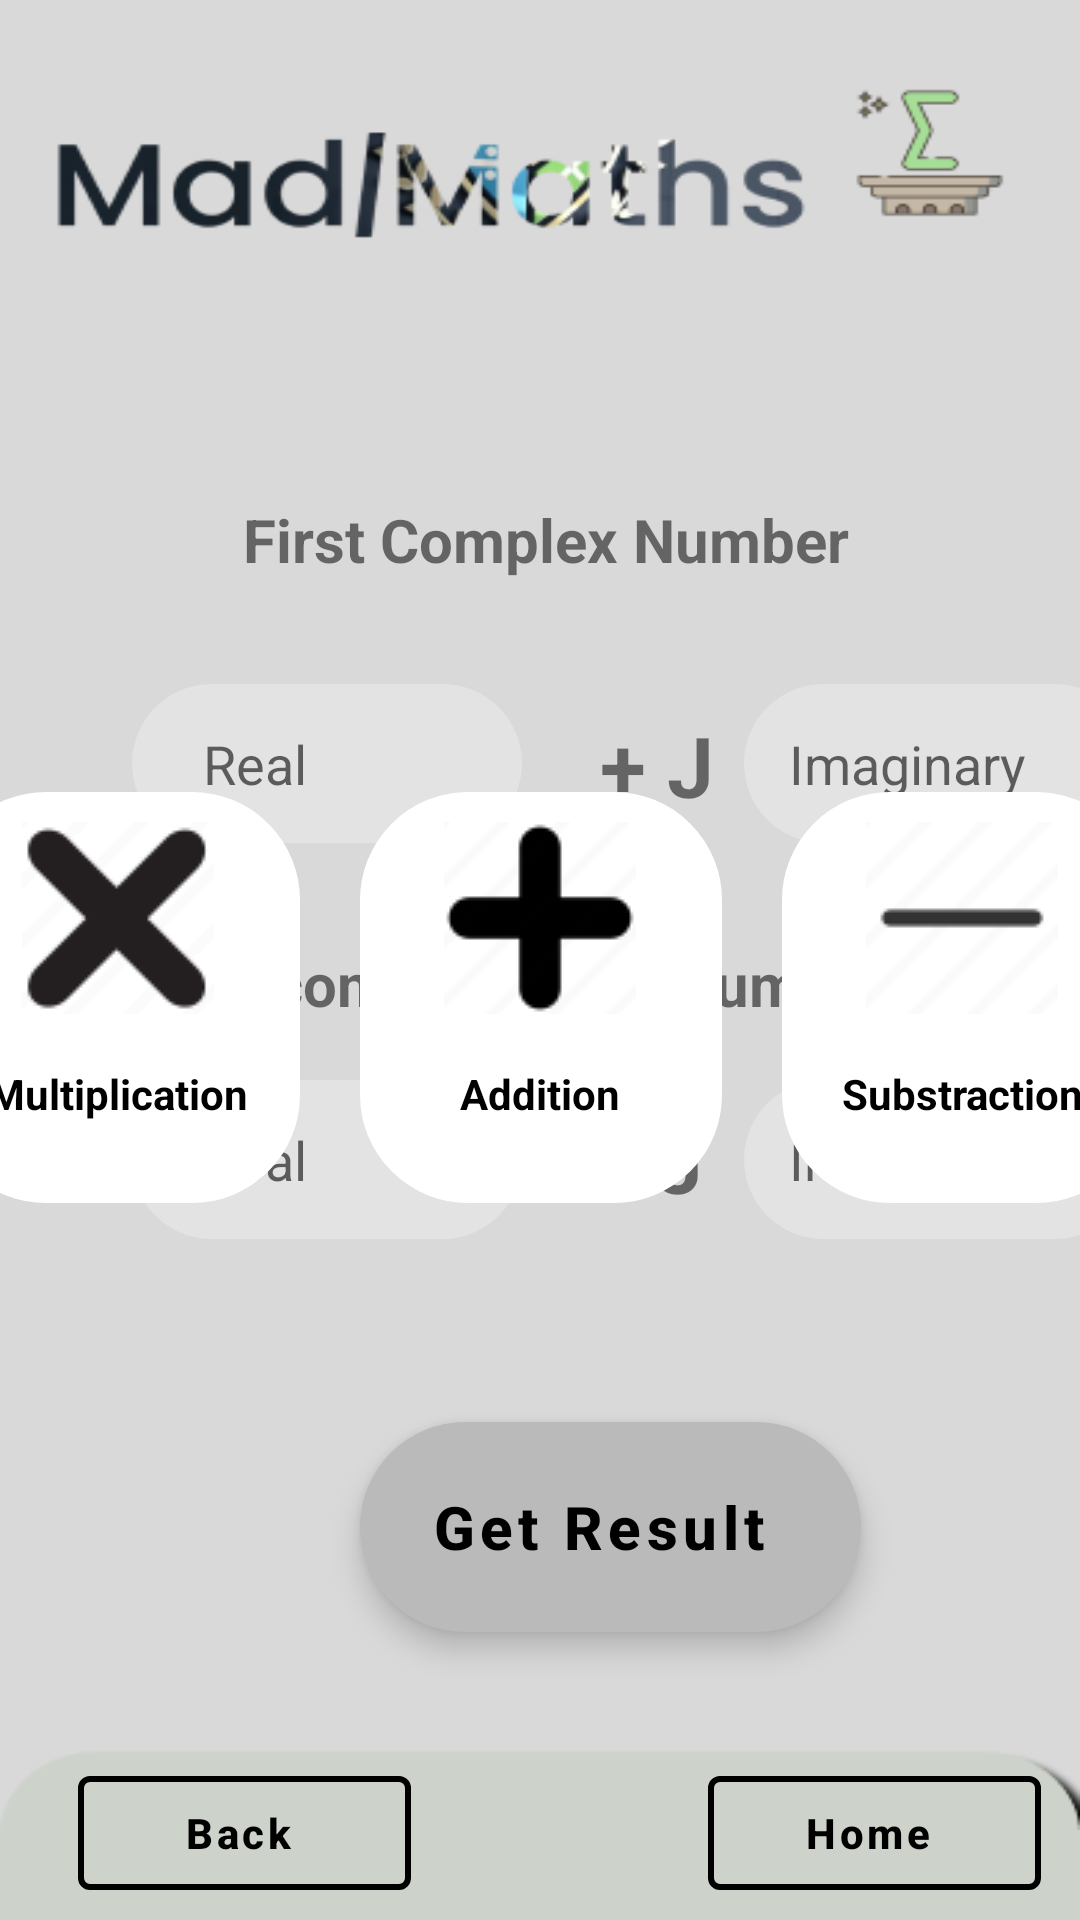

The Android layout XML behind this screen, and the referenced resources:
<!-- AndroidManifest.xml: application theme Theme.Hopefully -->
<!-- res/layout/activity_com_ops.xml -->
<?xml version="1.0" encoding="utf-8"?>
<androidx.constraintlayout.widget.ConstraintLayout xmlns:android="http://schemas.android.com/apk/res/android"
    xmlns:app="http://schemas.android.com/apk/res-auto"
    xmlns:tools="http://schemas.android.com/tools"
    android:layout_width="match_parent"
    android:layout_height="match_parent"
    android:background="@drawable/back1"
    tools:context=".interfaces.ComplexOps">

    <TextView
        android:id="@+id/f2"
        android:layout_width="276dp"
        android:layout_height="64dp"
        android:layout_marginStart="44dp"
        android:layout_marginTop="296dp"
        android:gravity="center"
        android:text="Second Complex Number"
        android:textSize="20dp"
        android:textStyle="bold"
        app:layout_constraintStart_toStartOf="parent"
        app:layout_constraintTop_toTopOf="parent" />

    <TextView
        android:id="@+id/j2"
        android:layout_width="49dp"
        android:layout_height="54dp"
        android:layout_marginEnd="8dp"
        android:gravity="center"
        android:text=" + J "
        android:textSize="28dp"
        android:textStyle="bold"
        app:layout_constraintEnd_toStartOf="@+id/img2"
        app:layout_constraintTop_toBottomOf="@+id/f2" />

    <EditText
        android:id="@+id/img2"
        android:layout_width="130dp"
        android:layout_height="53dp"
        android:layout_marginStart="248dp"
        android:layout_marginTop="360dp"
        android:background="@drawable/custom_edittext"
        android:hint="Imaginary"

        android:paddingLeft="15dp"
        app:layout_constraintStart_toStartOf="parent"
        app:layout_constraintTop_toTopOf="parent" />

    <EditText
        android:id="@+id/real2"
        android:layout_width="130dp"
        android:layout_height="53dp"
        android:layout_marginStart="44dp"
        android:layout_marginTop="360dp"
        android:background="@drawable/custom_edittext"
        android:hint="  Real  "

        android:paddingLeft="15dp"
        app:layout_constraintStart_toStartOf="parent"
        app:layout_constraintTop_toTopOf="parent" />

    <EditText
        android:id="@+id/img1"
        android:layout_width="130dp"
        android:layout_height="53dp"
        android:layout_marginStart="248dp"
        android:layout_marginTop="228dp"
        android:background="@drawable/custom_edittext"
        android:hint="Imaginary"

        android:paddingLeft="15dp"
        app:layout_constraintStart_toStartOf="parent"
        app:layout_constraintTop_toTopOf="parent" />

    <com.google.android.material.button.MaterialButton
        android:id="@+id/subcomops"
        style="@style/Widget.MaterialComponents.ExtendedFloatingActionButton.Icon"
        android:layout_width="167dp"
        android:layout_height="70dp"
        android:layout_marginStart="120dp"
        android:layout_marginBottom="96dp"
        android:background="@drawable/custom_button"
        android:gravity="center"
        android:text="Get Result"
        android:textAllCaps="false"
        android:textColor="@color/black"
        android:textSize="20sp"
        android:textStyle="bold"
        app:backgroundTint="#bababa"
        app:layout_constraintBottom_toBottomOf="parent"
        app:layout_constraintStart_toStartOf="parent"


        ></com.google.android.material.button.MaterialButton>

    <com.google.android.material.button.MaterialButton
        android:id="@+id/hcomops"

        style="@style/Widget.MaterialComponents.Button.OutlinedButton.Icon"
        android:layout_width="111dp"
        android:layout_height="50dp"
        android:layout_marginBottom="4dp"
        android:text="Home"
        android:textAllCaps="false"
        android:textColor="@color/black"
        android:textStyle="bold"
        app:icon="@drawable/ic_baseline_home_24"
        app:iconTint="@color/black"
        app:layout_constraintBottom_toBottomOf="parent"
        app:layout_constraintEnd_toEndOf="parent"
        app:layout_constraintHorizontal_bias="0.948"
        app:layout_constraintStart_toStartOf="parent"
        app:strokeColor="@color/black"
        app:strokeWidth="2sp"></com.google.android.material.button.MaterialButton>

    <com.google.android.material.button.MaterialButton
        android:id="@+id/bcomops"
        style="@style/Widget.MaterialComponents.Button.OutlinedButton.Icon"
        android:layout_width="111dp"
        android:layout_height="50dp"
        android:layout_marginStart="16dp"
        android:layout_marginBottom="4dp"
        android:text="Back"
        android:textAllCaps="false"
        android:textColor="@color/black"
        android:textStyle="bold"
        app:icon="@drawable/ic_baseline_arrow_back_24"
        app:iconTint="@color/black"
        app:layout_constraintBottom_toBottomOf="parent"
        app:layout_constraintEnd_toStartOf="@+id/hcomops"
        app:layout_constraintHorizontal_bias="0.091"
        app:layout_constraintStart_toStartOf="parent"
        app:strokeColor="@color/black"
        app:strokeWidth="2sp"></com.google.android.material.button.MaterialButton>

    <EditText
        android:id="@+id/real1"
        android:layout_width="130dp"
        android:layout_height="53dp"
        android:layout_marginStart="44dp"
        android:layout_marginTop="228dp"
        android:background="@drawable/custom_edittext"
        android:hint="  Real  "

        android:paddingLeft="15dp"
        app:layout_constraintStart_toStartOf="parent"
        app:layout_constraintTop_toTopOf="parent" />

    <TextView
        android:id="@+id/j1"
        android:layout_width="49dp"
        android:layout_height="54dp"
        android:layout_marginTop="16dp"
        android:layout_marginEnd="8dp"
        android:layout_marginBottom="14dp"
        android:gravity="center"
        android:text=" + J"
        android:textSize="28dp"
        android:textStyle="bold"
        app:layout_constraintBottom_toTopOf="@+id/f2"
        app:layout_constraintEnd_toStartOf="@+id/img1"
        app:layout_constraintTop_toBottomOf="@+id/f1" />

    <TextView
        android:id="@+id/f1"
        android:layout_width="276dp"
        android:layout_height="64dp"
        android:layout_marginStart="44dp"
        android:layout_marginTop="148dp"
        android:gravity="center"
        android:text="First Complex Number"
        android:textSize="20dp"
        android:textStyle="bold"
        app:layout_constraintStart_toStartOf="parent"
        app:layout_constraintTop_toTopOf="parent" />

    <RadioGroup
        android:id="@+id/rdcomops"
        android:layout_width="402dp"
        android:layout_height="180dp"
        android:layout_marginLeft="5sp"
        android:layout_marginRight="5sp"
        android:layout_marginBottom="196dp"
        android:orientation="horizontal"
        app:layout_constraintBottom_toBottomOf="parent"
        app:layout_constraintEnd_toEndOf="parent"
        app:layout_constraintStart_toStartOf="parent">

        <RadioButton
            android:id="@+id/rdcomops1"
            android:layout_width="119dp"
            android:layout_height="137dp"
            android:layout_weight="1"
            android:background="@drawable/radio_selector"
            android:backgroundTint="@color/white"
            android:button="@color/transparent"
            android:drawableTop="@drawable/multip"
            android:elevation="12sp"
            android:shadowColor="@color/black"
            android:text="Multiplication"
            android:textAlignment="center"
            android:textStyle="bold" />

        <RadioButton
            android:id="@+id/rdcomops2"
            android:layout_width="119dp"
            android:layout_height="137dp"
            android:layout_marginStart="20sp"
            android:layout_weight="1"
            android:background="@drawable/radio_selector"
            android:backgroundTint="@color/white"
            android:button="@color/transparent"
            android:drawableTop="@drawable/plus"
            android:elevation="12sp"
            android:shadowColor="@color/black"
            android:text="Addition"
            android:textAlignment="center"
            android:textStyle="bold" />

        <RadioButton
            android:id="@+id/rdcomops3"
            android:layout_width="119dp"
            android:layout_height="137dp"
            android:layout_marginStart="20sp"
            android:layout_weight="1"
            android:background="@drawable/radio_selector"
            android:backgroundTint="@color/white"
            android:button="@color/transparent"
            android:drawableTop="@drawable/minus"
            android:elevation="12sp"
            android:shadowColor="@color/black"
            android:text="Substraction"
            android:textAlignment="center"
            android:textStyle="bold" />
    </RadioGroup>


</androidx.constraintlayout.widget.ConstraintLayout>
<!-- resources referenced by this layout -->
<resources>
  <color name="black">#FF000000</color>
  <color name="transparent">#00000000</color>
  <color name="white">#FFFFFFFF</color>
  <!-- drawable back1: png bitmap (drawable, 18760 bytes) -->
  <!-- drawable custom_button (drawable) -->
  <?xml version="1.0" encoding="utf-8"?>
  <shape xmlns:android="http://schemas.android.com/apk/res/android">
  <gradient android:startColor="@color/grey" android:endColor="@color/white" android:angle="@integer/material_motion_duration_long_1"/>
      <corners android:topRightRadius="35sp" android:topLeftRadius="35sp" android:bottomRightRadius="35sp" android:bottomLeftRadius="35sp"/>
      <solid android:color="@color/grey"/>
  </shape>
  <!-- drawable custom_edittext (drawable) -->
  <?xml version="1.0" encoding="utf-8"?>
  <selector xmlns:android="http://schemas.android.com/apk/res/android">
      <item
          android:state_enabled="true"
          android:state_focused="true">
          <shape android:shape="rectangle">
              <solid android:color="#70ffffff"/>
              <corners
                  android:bottomLeftRadius="45dp" android:bottomRightRadius="45dp"
                  android:topLeftRadius="45dp"
                  android:topRightRadius="45dp"
                  />
              <stroke android:color="@color/black"
                  android:width="1dp"/>
          </shape>
      </item>
  
      <item
          android:state_enabled="true">
  
          <shape android:shape="rectangle">
              <solid android:color="#40ffffff"/>
              <corners
                  android:bottomLeftRadius="45dp" android:bottomRightRadius="45dp"
                  android:topLeftRadius="45dp"
                  android:topRightRadius="45dp"
                  />
  
          </shape>
      </item>
  
  
  </selector>
  <!-- drawable minus: webp bitmap (drawable, 200 bytes) -->
  <!-- drawable multip: png bitmap (drawable, 1195 bytes) -->
  <!-- drawable plus: webp bitmap (drawable, 544 bytes) -->
  <!-- drawable radio_selector (drawable) -->
  <?xml version="1.0" encoding="utf-8"?>
  <selector xmlns:android="http://schemas.android.com/apk/res/android">
  <item android:drawable="@drawable/radio_selected" android:state_checked="true"/>
      <item android:drawable="@drawable/radio_normal" android:state_selected="false"/>
  </selector>
  <style name="Theme.Hopefully" parent="Theme.MaterialComponents.DayNight.NoActionBar">
          
          <item name="colorPrimary">@color/white</item>
          <item name="colorPrimaryVariant">@color/white</item>
          <item name="colorOnPrimary">@color/white</item>
          
          <item name="colorSecondary">@color/teal_200</item>
          <item name="colorSecondaryVariant">@color/teal_700</item>
          <item name="colorOnSecondary">@color/black</item>
          
          <item name="android:statusBarColor">#bababa</item>
          
      </style>
  <color name="grey">#5A5A5A</color>
  <!-- drawable radio_selected (drawable) -->
  <?xml version="1.0" encoding="utf-8"?>
  <shape xmlns:android="http://schemas.android.com/apk/res/android">
      <solid android:color="#00000000"/>
       <stroke android:color="@color/white" android:width="2sp"/>
      <corners android:radius="35sp"/>
      <padding android:bottom="10sp" android:left="10sp" android:right="10sp" android:top="10sp"/>
  
  </shape>
  <!-- drawable radio_normal (drawable) -->
  <?xml version="1.0" encoding="utf-8"?>
  <shape xmlns:android="http://schemas.android.com/apk/res/android">
      <stroke android:color="@color/black" android:width="2sp"/>
      <corners android:radius="35sp"/>
      <padding android:bottom="10sp" android:left="10sp" android:right="10sp" android:top="10sp"/>
  
  </shape>
  <color name="teal_200">#FF03DAC5</color>
  <color name="teal_700">#FF018786</color>
</resources>
